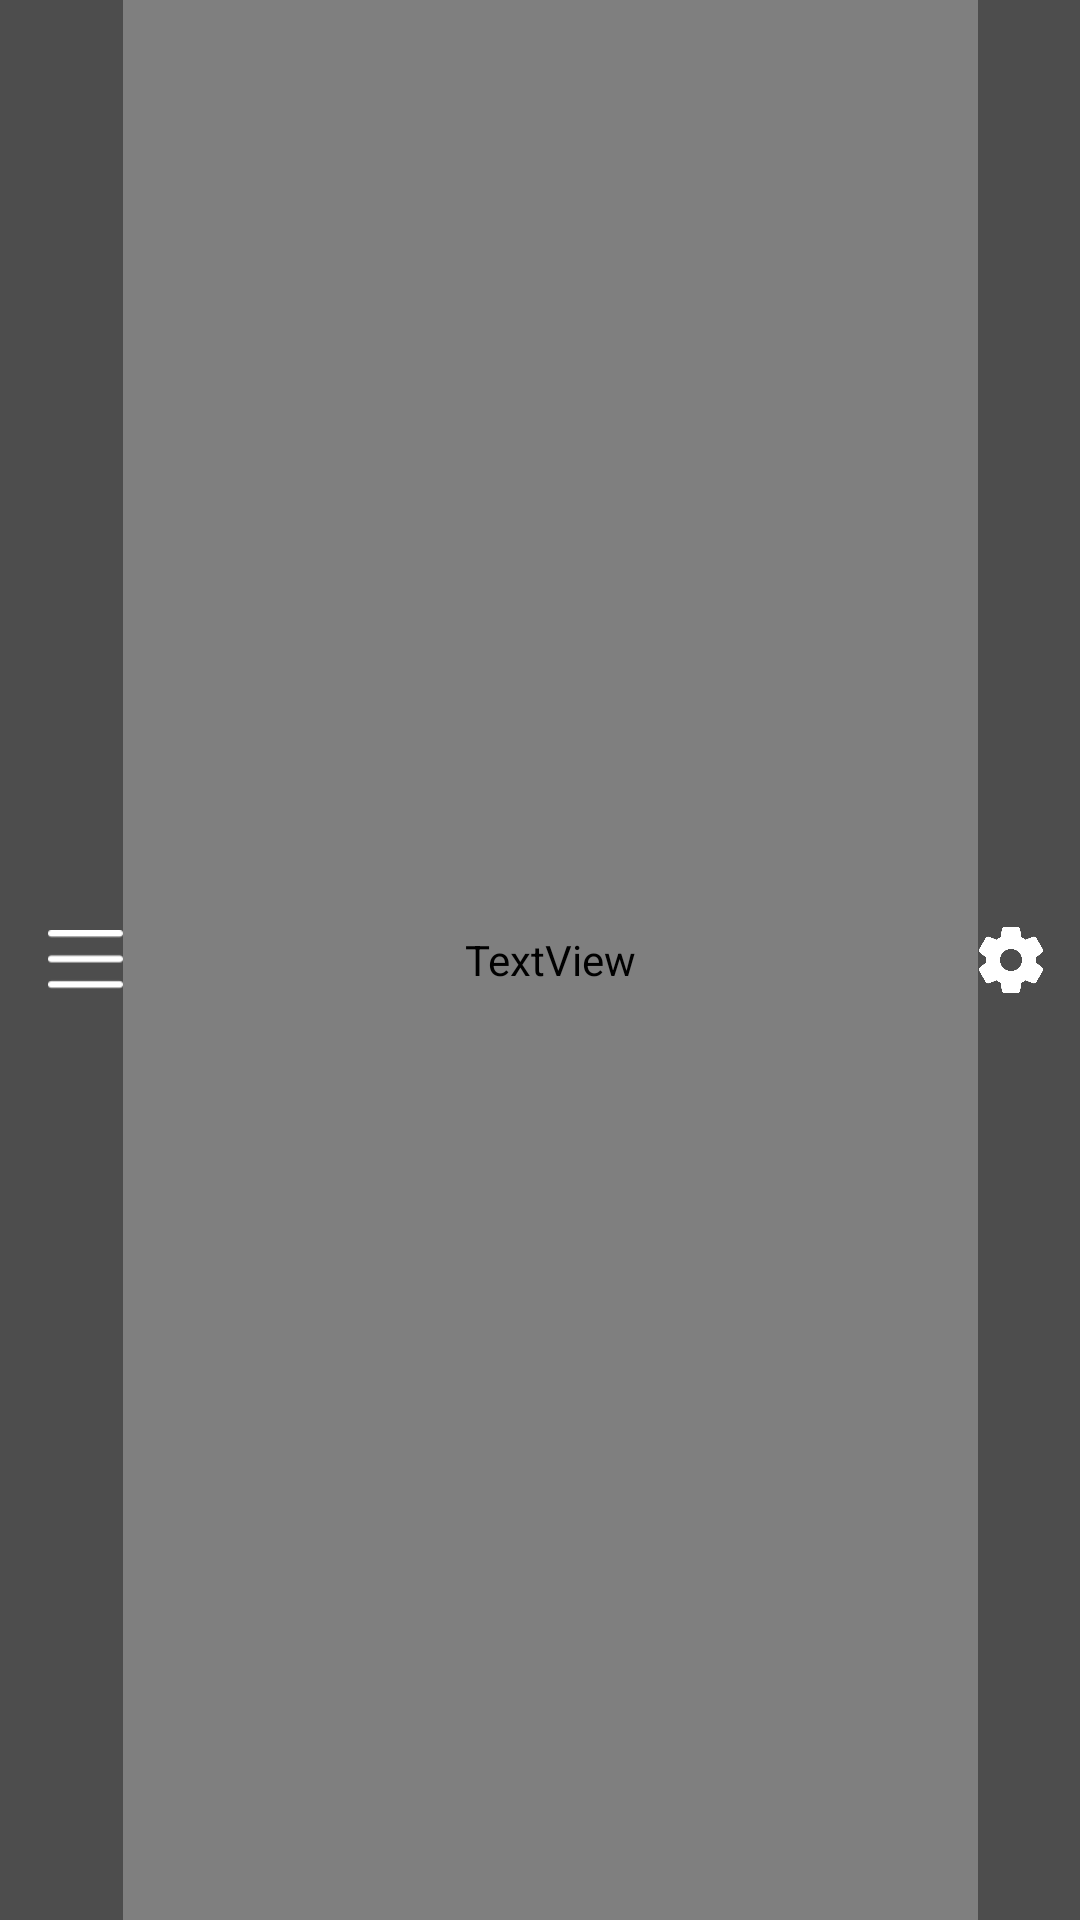

Reconstruct the res/layout file that produces this screen, plus the resources it refers to.
<!-- AndroidManifest.xml: application theme Theme.Znyth -->
<!-- res/layout/activity_toolbar.xml -->
<Toolbar xmlns:android="http://schemas.android.com/apk/res/android"
    xmlns:app="http://schemas.android.com/apk/res-auto"
    xmlns:tools="http://schemas.android.com/tools"
    android:layout_width="match_parent"
    android:layout_height="wrap_content"
    tools:context=".ToolbarActivity"
    android:id="@+id/toolbar"
    android:background="@color/toolbar"
    android:titleTextColor="@color/white"
    tools:targetApi="lollipop">

    <ImageButton
        android:id="@+id/menuBurger"
        android:layout_width="25dp"
        android:layout_height="20dp"
        android:background="@drawable/menu"
        android:onClick="dialogMenuBurger"
        android:contentDescription="TODO"/>

    <TextView
        android:layout_width="285dp"
        android:layout_height="match_parent"
        android:fontFamily="@font/metal_mania"
        android:gravity="center"
        android:text="Zenyth"
        android:textColor="@color/white"
        android:textSize="32dp" />

    <ImageButton
        android:id="@+id/parameters"
        android:layout_width="22dp"
        android:layout_height="22dp"
        android:onClick="dialogSettings"
        android:background="@drawable/settings" />


</Toolbar>
<!-- resources referenced by this layout -->
<resources>
  <color name="toolbar">#4D4D4D</color>
  <color name="white">#FFFFFFFF</color>
  <!-- drawable menu: png bitmap (drawable-hdpi, 1007 bytes) -->
  <!-- drawable settings: png bitmap (drawable-hdpi, 12146 bytes) -->
  <style name="Theme.Znyth" parent="Theme.MaterialComponents.DayNight.DarkActionBar">
          
          <item name="colorPrimary">@color/toolbar</item>
          <item name="colorPrimaryVariant">@color/black</item>
          <item name="colorOnPrimary">@color/white</item>
          
          <item name="colorSecondary">@color/teal_200</item>
          <item name="colorSecondaryVariant">@color/teal_700</item>
          <item name="colorOnSecondary">@color/black</item>
          
          <item name="android:statusBarColor" tools:targetApi="l">?attr/colorPrimaryVariant</item>
          
  
          
          <item name="textAllCaps">false</item>
      </style>
  <color name="black">#FF000000</color>
  <color name="teal_200">#FF03DAC5</color>
  <color name="teal_700">#FF018786</color>
</resources>
